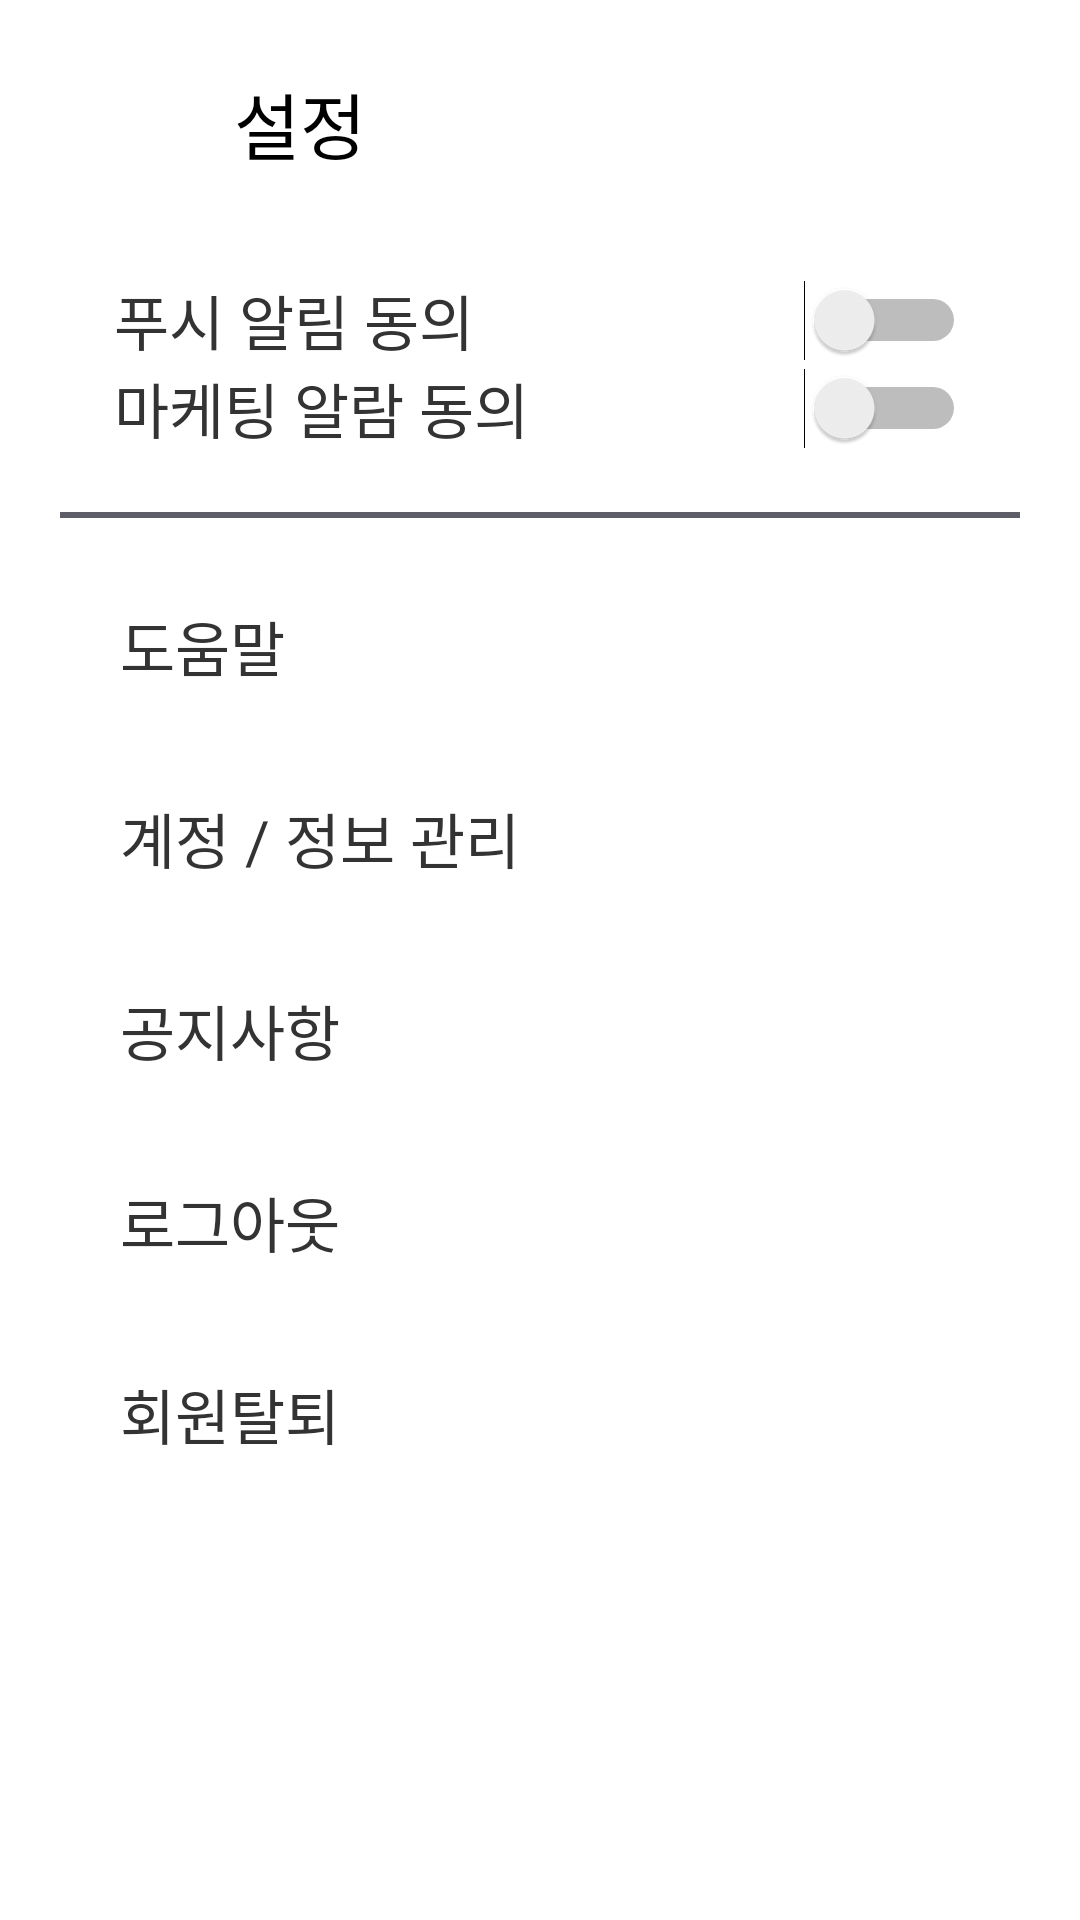

Android layout source for this screen:
<!-- AndroidManifest.xml: application theme Theme.Reappstart -->
<!-- res/layout/setting.xml -->
<?xml version="1.0" encoding="utf-8"?>
<LinearLayout xmlns:android="http://schemas.android.com/apk/res/android"
    xmlns:tools="http://schemas.android.com/tools"
    android:layout_width="match_parent"
    android:layout_height="match_parent"
    android:orientation="vertical">

    <LinearLayout
        android:layout_width="match_parent"
        android:layout_height="wrap_content"
        android:gravity="center_vertical"
        android:layout_marginBottom="10dp">

        <ImageButton
            android:id="@+id/btn_back"
            android:layout_width="50dp"
            android:layout_height="50dp"
            android:layout_marginVertical="16dp"
            android:layout_marginStart="20dp"
            android:background="#00000000"
            android:scaleType="fitCenter"
            android:src="@drawable/baseline_chevron_left_24" />

        <TextView
            android:id="@+id/text_n5"
            android:layout_width="wrap_content"
            android:layout_height="wrap_content"
            android:layout_margin="8dp"
            android:fontFamily="@font/noto_sans_kr_bold"
            android:includeFontPadding="false"
            android:text="설정"
            android:textAlignment="textStart"
            android:textColor="#000000"
            android:textSize="24sp" />
    </LinearLayout>

    <Switch
        android:id="@+id/switch1"
        android:layout_width="match_parent"
        android:layout_height="wrap_content"
        android:fontFamily="@font/noto_sans_kr_bold"
        android:layout_marginHorizontal="38dp"
        android:textColor="#333333"
        android:textSize="20sp"
        android:text="푸시 알림 동의"
        tools:ignore="UseSwitchCompatOrMaterialXml" />

    <Switch
        android:id="@+id/switch2"
        android:layout_width="match_parent"
        android:layout_height="wrap_content"
        android:fontFamily="@font/noto_sans_kr_bold"
        android:layout_marginHorizontal="38dp"
        android:textColor="#333333"
        android:textSize="20sp"
        android:text="마케팅 알람 동의"
        tools:ignore="UseSwitchCompatOrMaterialXml" />

    <View
        android:layout_width="match_parent"
        android:layout_height="2dp"
        android:layout_margin="20dp"
        android:background="#A1000011" />

    <Button
        android:id="@+id/button1"
        android:layout_width="match_parent"
        android:layout_height="wrap_content"
        android:background="@drawable/transparent_button"
        android:fontFamily="@font/noto_sans_kr_bold"
        android:gravity="left"
        android:includeFontPadding="false"
        android:paddingStart="32dp"
        android:text="도움말"
        android:layout_margin="8dp"
        android:textColor="#333333"
        android:textSize="20sp" />

    <Button
        android:id="@+id/button2"
        android:layout_width="match_parent"
        android:layout_height="wrap_content"
        android:background="@drawable/transparent_button"
        android:fontFamily="@font/noto_sans_kr_bold"
        android:gravity="left"
        android:includeFontPadding="false"
        android:layout_margin="8dp"
        android:paddingStart="32dp"
        android:text="계정 / 정보 관리"
        android:textColor="#333333"
        android:textSize="20sp" />

    <Button
        android:id="@+id/button3"
        android:layout_width="match_parent"
        android:layout_height="wrap_content"
        android:background="@drawable/transparent_button"
        android:fontFamily="@font/noto_sans_kr_bold"
        android:gravity="left"
        android:includeFontPadding="false"
        android:layout_margin="8dp"
        android:paddingStart="32dp"
        android:text="공지사항"
        android:textColor="#333333"
        android:textSize="20sp" />

    <Button
        android:id="@+id/button4"
        android:layout_width="match_parent"
        android:layout_height="wrap_content"
        android:background="@drawable/transparent_button"
        android:fontFamily="@font/noto_sans_kr_bold"
        android:gravity="left"
        android:includeFontPadding="false"
        android:layout_margin="8dp"
        android:paddingStart="32dp"
        android:text="로그아웃"
        android:textColor="#333333"
        android:textSize="20sp" />

    <Button
        android:id="@+id/button5"
        android:layout_width="match_parent"
        android:layout_height="wrap_content"
        android:background="@drawable/transparent_button"
        android:fontFamily="@font/noto_sans_kr_bold"
        android:gravity="left"
        android:includeFontPadding="false"
        android:layout_margin="8dp"
        android:paddingStart="32dp"
        android:text="회원탈퇴"
        android:textColor="#333333"
        android:textSize="20sp" />

</LinearLayout>
<!-- resources referenced by this layout -->
<resources>
  <!-- drawable transparent_button (drawable) -->
  <?xml version="1.0" encoding="utf-8"?>
  <shape xmlns:android="http://schemas.android.com/apk/res/android"
      android:padding="0dp"
      android:shape="rectangle" >
      <solid android:color="#00FFFFFF" />
  </shape>
  <style name="Theme.Reappstart" parent="Theme.MaterialComponents.DayNight.DarkActionBar">
  
          
          <item name="colorPrimary">@color/purple_500</item>
          <item name="colorPrimaryVariant">@color/purple_700</item>
          <item name="colorOnPrimary">@color/white</item>
          
          <item name="colorSecondary">@color/teal_200</item>
          <item name="colorSecondaryVariant">@color/teal_700</item>
          <item name="colorOnSecondary">@color/black</item>
          
          <item name="android:statusBarColor">?attr/colorPrimaryVariant</item>
          
  
      </style>
  <color name="purple_500">#878787</color>
  <color name="purple_700">#575757</color>
  <color name="white">#FFFFFFFF</color>
  <color name="teal_200">#79FF96</color>
  <color name="teal_700">#44FF73</color>
  <color name="black">#FF000000</color>
</resources>
